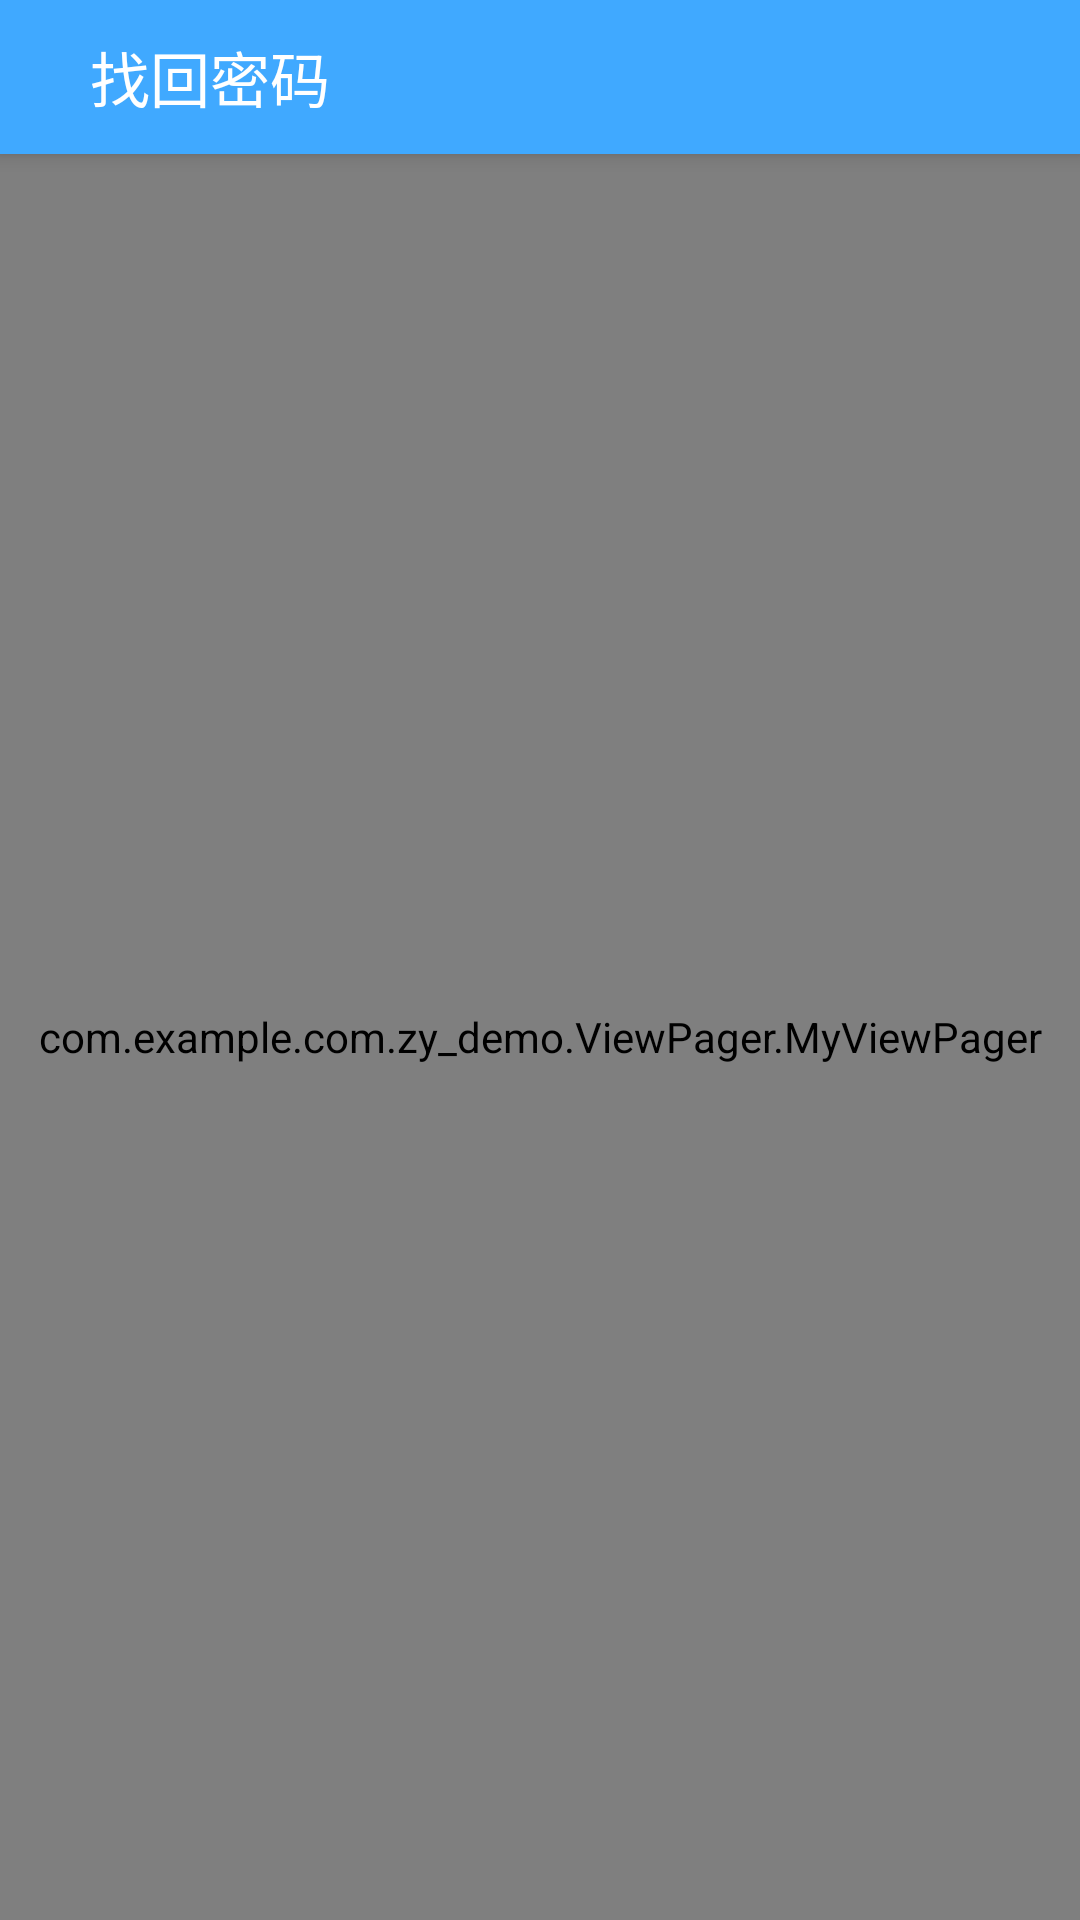

Reconstruct the res/layout file that produces this screen, plus the resources it refers to.
<!-- AndroidManifest.xml: activity theme Forgot_activity -->
<!-- res/layout/activity_forgot.xml -->
<?xml version="1.0" encoding="utf-8"?>
<LinearLayout xmlns:android="http://schemas.android.com/apk/res/android"
    android:layout_width="match_parent"
    android:layout_height="match_parent"
    xmlns:tools="http://schemas.android.com/tools"
    android:orientation="vertical"
    tools:context=".ForgotActivity">
    <RelativeLayout
        android:layout_width="match_parent"
        android:layout_height="match_parent"
        android:layout_weight="0.92"
        android:background="#40a9ff"
        android:translationZ="2dp"
        android:elevation="2dp">
        <TextView
            android:id="@+id/title_register"
            android:layout_width="wrap_content"
            android:layout_height="wrap_content"
            android:text="找回密码"
            android:layout_centerVertical="true"
            android:textSize="20dp"
            android:layout_marginLeft="30dp"
            android:textColor="#ffffff"/>
    </RelativeLayout>
    <com.example.com.zy_demo.ViewPager.MyViewPager
        android:layout_width="match_parent"
        android:layout_height="match_parent"
        android:id="@+id/forgot_viewpager"
        android:layout_weight="0.08"
        android:background="#ececec">
    </com.example.com.zy_demo.ViewPager.MyViewPager>
</LinearLayout>
<!-- resources referenced by this layout -->
<resources>
  <style name="Forgot_activity" parent="AppTheme">
          <item name="colorPrimaryDark">#555555</item>
      </style>
  <style name="AppTheme" parent="Theme.AppCompat.Light.NoActionBar">
          <item name="colorPrimaryDark">@color/colorPrimaryDark</item>
          <item name="colorAccent">@color/colorAccent</item>
      </style>
  <color name="colorPrimaryDark">#dce1e5</color>
  <color name="colorAccent">#1687ef</color>
</resources>
